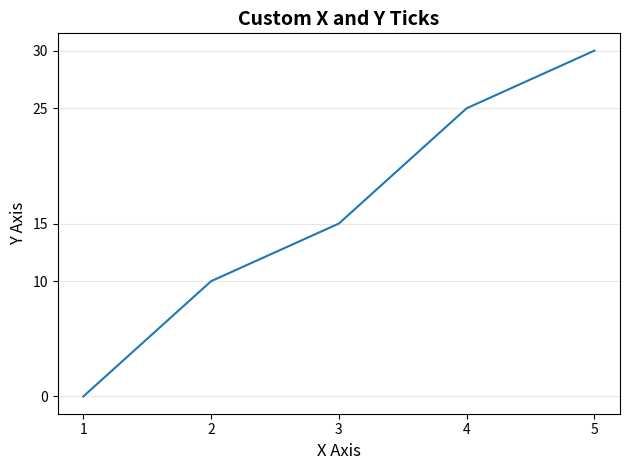

Write the Python code that produced this figure.
import matplotlib.pyplot as plt

# Create data for the line plot
x = [1, 2, 3, 4, 5]
y = [0, 10, 15, 25, 30]

# Create the line plot
plt.plot(x, y)

# custom xticks position: need one label per tick (5 positions in x / y)
plt.xticks([1, 2, 3, 4, 5])
plt.yticks([0, 10, 15, 25, 30])

# set the title and labels
plt.title("Custom X and Y Ticks", fontsize=14, fontweight="bold")
plt.xlabel("X Axis", fontsize=12)
plt.ylabel("Y Axis", fontsize=12)

# show the grid
plt.grid(axis="y", alpha=0.3)

# set the tight layout
plt.tight_layout()

# show the plot
plt.show()
